4-way image classification set "neural" from GitHub (Baldunica/neural); label vocabulary: broadleaf plant, grass, soil, soybean.

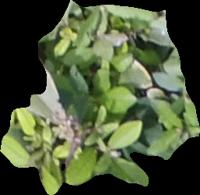
Label: broadleaf plant

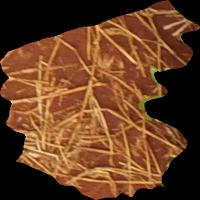
Label: soil

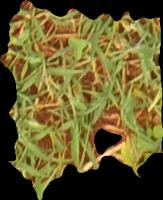
Label: grass

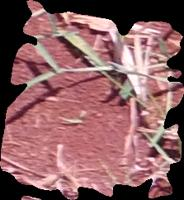
Label: soil

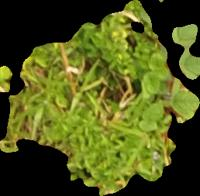
Label: broadleaf plant

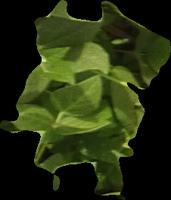
Label: soybean
